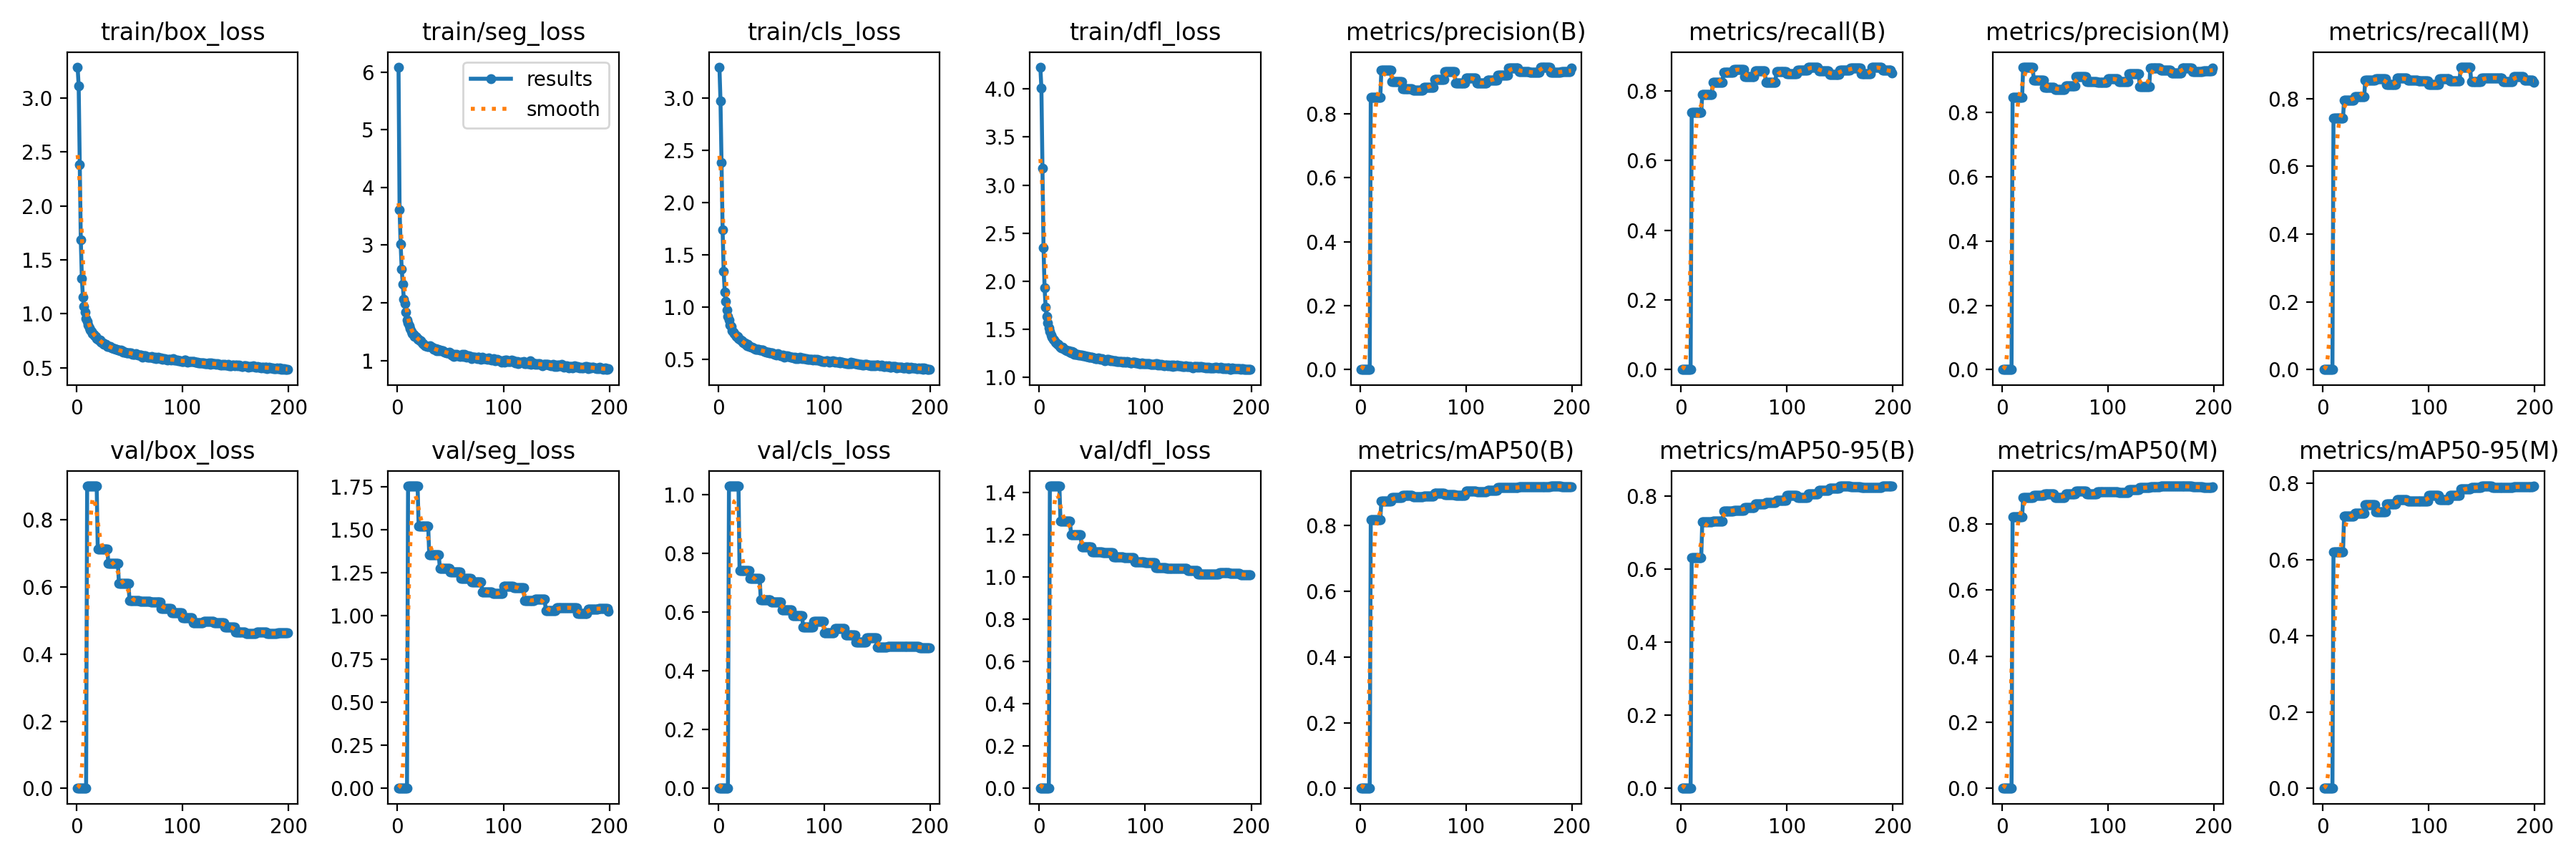

Source data for this figure (header and first rows):
current_epoch, train/box_loss, train/seg_loss, train/cls_loss, train/dfl_loss, metrics/precision(B), metrics/recall(B), metrics/mAP50(B), metrics/mAP50-95(B), metrics/precision(M), metrics/recall(M), metrics/mAP50(M), metrics/mAP50-95(M), val/box_loss, val/seg_loss, val/cls_loss, val/dfl_loss, lr/pg0, lr/pg1, lr/pg2
1, 3.287, 6.086, 3.297, 4.226, 0, 0, 0, 0, 0, 0, 0, 0, 0, 0, 0, 0, 0.003268, 0.003268, 0.003268
2, 3.111, 3.61, 2.971, 4.008, 0, 0, 0, 0, 0, 0, 0, 0, 0, 0, 0, 0, 0.006569, 0.006569, 0.006569
3, 2.38, 3.013, 2.382, 3.174, 0, 0, 0, 0, 0, 0, 0, 0, 0, 0, 0, 0, 0.009836, 0.009836, 0.009836
4, 1.686, 2.585, 1.74, 2.353, 0, 0, 0, 0, 0, 0, 0, 0, 0, 0, 0, 0, 0.009851, 0.009851, 0.009851
5, 1.328, 2.321, 1.343, 1.932, 0, 0, 0, 0, 0, 0, 0, 0, 0, 0, 0, 0, 0.009802, 0.009802, 0.009802
6, 1.158, 2.068, 1.147, 1.732, 0, 0, 0, 0, 0, 0, 0, 0, 0, 0, 0, 0, 0.009753, 0.009753, 0.009753
7, 1.067, 1.992, 1.055, 1.635, 0, 0, 0, 0, 0, 0, 0, 0, 0, 0, 0, 0, 0.009703, 0.009703, 0.009703
8, 1.018, 1.834, 0.973, 1.569, 0, 0, 0, 0, 0, 0, 0, 0, 0, 0, 0, 0, 0.009654, 0.009654, 0.009654
9, 0.9536, 1.704, 0.9154, 1.513, 0, 0, 0, 0, 0, 0, 0, 0, 0, 0, 0, 0, 0.009604, 0.009604, 0.009604
10, 0.9308, 1.657, 0.876, 1.479, 0.8521, 0.737, 0.8189, 0.6317, 0.8463, 0.7428, 0.8213, 0.6191, 0.9013, 1.753, 1.029, 1.431, 0.009555, 0.009555, 0.009555
11, 0.8949, 1.609, 0.8309, 1.446, 0.8521, 0.737, 0.8189, 0.6317, 0.8463, 0.7428, 0.8213, 0.6191, 0.9013, 1.753, 1.029, 1.431, 0.009505, 0.009505, 0.009505
12, 0.8719, 1.552, 0.8137, 1.417, 0.8521, 0.737, 0.8189, 0.6317, 0.8463, 0.7428, 0.8213, 0.6191, 0.9013, 1.753, 1.029, 1.431, 0.009456, 0.009456, 0.009456
13, 0.8472, 1.507, 0.7787, 1.397, 0.8521, 0.737, 0.8189, 0.6317, 0.8463, 0.7428, 0.8213, 0.6191, 0.9013, 1.753, 1.029, 1.431, 0.009406, 0.009406, 0.009406
14, 0.8359, 1.469, 0.7649, 1.387, 0.8521, 0.737, 0.8189, 0.6317, 0.8463, 0.7428, 0.8213, 0.6191, 0.9013, 1.753, 1.029, 1.431, 0.009357, 0.009357, 0.009357
15, 0.8184, 1.461, 0.7474, 1.371, 0.8521, 0.737, 0.8189, 0.6317, 0.8463, 0.7428, 0.8213, 0.6191, 0.9013, 1.753, 1.029, 1.431, 0.009307, 0.009307, 0.009307
16, 0.8098, 1.421, 0.7362, 1.363, 0.8521, 0.737, 0.8189, 0.6317, 0.8463, 0.7428, 0.8213, 0.6191, 0.9013, 1.753, 1.029, 1.431, 0.009258, 0.009258, 0.009258
17, 0.7948, 1.414, 0.7202, 1.349, 0.8521, 0.737, 0.8189, 0.6317, 0.8463, 0.7428, 0.8213, 0.6191, 0.9013, 1.753, 1.029, 1.431, 0.009208, 0.009208, 0.009208
18, 0.7898, 1.401, 0.7188, 1.344, 0.8521, 0.737, 0.8189, 0.6317, 0.8463, 0.7428, 0.8213, 0.6191, 0.9013, 1.753, 1.029, 1.431, 0.009158, 0.009158, 0.009158
19, 0.7727, 1.365, 0.7003, 1.324, 0.8521, 0.737, 0.8189, 0.6317, 0.8463, 0.7428, 0.8213, 0.6191, 0.9013, 1.753, 1.029, 1.431, 0.009109, 0.009109, 0.009109
20, 0.766, 1.373, 0.6952, 1.319, 0.936, 0.7889, 0.874, 0.7288, 0.9407, 0.7958, 0.8799, 0.7133, 0.7143, 1.52, 0.7415, 1.264, 0.009059, 0.009059, 0.009059
21, 0.7601, 1.346, 0.6861, 1.312, 0.936, 0.7889, 0.874, 0.7288, 0.9407, 0.7958, 0.8799, 0.7133, 0.7143, 1.52, 0.7415, 1.264, 0.00901, 0.00901, 0.00901
22, 0.759, 1.341, 0.6784, 1.319, 0.936, 0.7889, 0.874, 0.7288, 0.9407, 0.7958, 0.8799, 0.7133, 0.7143, 1.52, 0.7415, 1.264, 0.00896, 0.00896, 0.00896
23, 0.7368, 1.303, 0.6673, 1.3, 0.936, 0.7889, 0.874, 0.7288, 0.9407, 0.7958, 0.8799, 0.7133, 0.7143, 1.52, 0.7415, 1.264, 0.008911, 0.008911, 0.008911
24, 0.7301, 1.294, 0.6581, 1.292, 0.936, 0.7889, 0.874, 0.7288, 0.9407, 0.7958, 0.8799, 0.7133, 0.7143, 1.52, 0.7415, 1.264, 0.008861, 0.008861, 0.008861
25, 0.7281, 1.287, 0.661, 1.29, 0.936, 0.7889, 0.874, 0.7288, 0.9407, 0.7958, 0.8799, 0.7133, 0.7143, 1.52, 0.7415, 1.264, 0.008812, 0.008812, 0.008812
26, 0.7152, 1.25, 0.6427, 1.28, 0.936, 0.7889, 0.874, 0.7288, 0.9407, 0.7958, 0.8799, 0.7133, 0.7143, 1.52, 0.7415, 1.264, 0.008762, 0.008762, 0.008762
27, 0.7155, 1.255, 0.6335, 1.282, 0.936, 0.7889, 0.874, 0.7288, 0.9407, 0.7958, 0.8799, 0.7133, 0.7143, 1.52, 0.7415, 1.264, 0.008713, 0.008713, 0.008713
28, 0.717, 1.249, 0.6451, 1.277, 0.936, 0.7889, 0.874, 0.7288, 0.9407, 0.7958, 0.8799, 0.7133, 0.7143, 1.52, 0.7415, 1.264, 0.008663, 0.008663, 0.008663
29, 0.6986, 1.244, 0.6273, 1.265, 0.936, 0.7889, 0.874, 0.7288, 0.9407, 0.7958, 0.8799, 0.7133, 0.7143, 1.52, 0.7415, 1.264, 0.008614, 0.008614, 0.008614
30, 0.6961, 1.242, 0.6268, 1.258, 0.9016, 0.8248, 0.8852, 0.7311, 0.9013, 0.8062, 0.8862, 0.7217, 0.6712, 1.355, 0.7151, 1.199, 0.008564, 0.008564, 0.008564
31, 0.6951, 1.252, 0.6189, 1.271, 0.9016, 0.8248, 0.8852, 0.7311, 0.9013, 0.8062, 0.8862, 0.7217, 0.6712, 1.355, 0.7151, 1.199, 0.008515, 0.008515, 0.008515
32, 0.6953, 1.226, 0.6163, 1.264, 0.9016, 0.8248, 0.8852, 0.7311, 0.9013, 0.8062, 0.8862, 0.7217, 0.6712, 1.355, 0.7151, 1.199, 0.008466, 0.008466, 0.008466
33, 0.6819, 1.227, 0.6149, 1.245, 0.9016, 0.8248, 0.8852, 0.7311, 0.9013, 0.8062, 0.8862, 0.7217, 0.6712, 1.355, 0.7151, 1.199, 0.008416, 0.008416, 0.008416
34, 0.6843, 1.188, 0.607, 1.244, 0.9016, 0.8248, 0.8852, 0.7311, 0.9013, 0.8062, 0.8862, 0.7217, 0.6712, 1.355, 0.7151, 1.199, 0.008367, 0.008367, 0.008367
35, 0.6771, 1.204, 0.5996, 1.242, 0.9016, 0.8248, 0.8852, 0.7311, 0.9013, 0.8062, 0.8862, 0.7217, 0.6712, 1.355, 0.7151, 1.199, 0.008317, 0.008317, 0.008317
36, 0.6767, 1.201, 0.5977, 1.241, 0.9016, 0.8248, 0.8852, 0.7311, 0.9013, 0.8062, 0.8862, 0.7217, 0.6712, 1.355, 0.7151, 1.199, 0.008268, 0.008268, 0.008268
37, 0.6698, 1.165, 0.5948, 1.236, 0.9016, 0.8248, 0.8852, 0.7311, 0.9013, 0.8062, 0.8862, 0.7217, 0.6712, 1.355, 0.7151, 1.199, 0.008218, 0.008218, 0.008218
38, 0.6727, 1.192, 0.5957, 1.235, 0.9016, 0.8248, 0.8852, 0.7311, 0.9013, 0.8062, 0.8862, 0.7217, 0.6712, 1.355, 0.7151, 1.199, 0.008169, 0.008169, 0.008169
39, 0.6629, 1.171, 0.588, 1.234, 0.9016, 0.8248, 0.8852, 0.7311, 0.9013, 0.8062, 0.8862, 0.7217, 0.6712, 1.355, 0.7151, 1.199, 0.008119, 0.008119, 0.008119
40, 0.6637, 1.185, 0.5915, 1.234, 0.8786, 0.8517, 0.8935, 0.7601, 0.8789, 0.8547, 0.8918, 0.7441, 0.6103, 1.275, 0.6425, 1.142, 0.00807, 0.00807, 0.00807
41, 0.6562, 1.173, 0.5911, 1.223, 0.8786, 0.8517, 0.8935, 0.7601, 0.8789, 0.8547, 0.8918, 0.7441, 0.6103, 1.275, 0.6425, 1.142, 0.00802, 0.00802, 0.00802
42, 0.6609, 1.169, 0.5881, 1.228, 0.8786, 0.8517, 0.8935, 0.7601, 0.8789, 0.8547, 0.8918, 0.7441, 0.6103, 1.275, 0.6425, 1.142, 0.007971, 0.007971, 0.007971
43, 0.6567, 1.166, 0.5789, 1.228, 0.8786, 0.8517, 0.8935, 0.7601, 0.8789, 0.8547, 0.8918, 0.7441, 0.6103, 1.275, 0.6425, 1.142, 0.007921, 0.007921, 0.007921
44, 0.6428, 1.142, 0.5761, 1.216, 0.8786, 0.8517, 0.8935, 0.7601, 0.8789, 0.8547, 0.8918, 0.7441, 0.6103, 1.275, 0.6425, 1.142, 0.007872, 0.007872, 0.007872
45, 0.6471, 1.151, 0.5728, 1.22, 0.8786, 0.8517, 0.8935, 0.7601, 0.8789, 0.8547, 0.8918, 0.7441, 0.6103, 1.275, 0.6425, 1.142, 0.007822, 0.007822, 0.007822
46, 0.6452, 1.136, 0.5707, 1.22, 0.8786, 0.8517, 0.8935, 0.7601, 0.8789, 0.8547, 0.8918, 0.7441, 0.6103, 1.275, 0.6425, 1.142, 0.007772, 0.007772, 0.007772
47, 0.6396, 1.133, 0.5675, 1.209, 0.8786, 0.8517, 0.8935, 0.7601, 0.8789, 0.8547, 0.8918, 0.7441, 0.6103, 1.275, 0.6425, 1.142, 0.007723, 0.007723, 0.007723
48, 0.639, 1.131, 0.5638, 1.213, 0.8786, 0.8517, 0.8935, 0.7601, 0.8789, 0.8547, 0.8918, 0.7441, 0.6103, 1.275, 0.6425, 1.142, 0.007673, 0.007673, 0.007673
49, 0.6405, 1.143, 0.563, 1.212, 0.8786, 0.8517, 0.8935, 0.7601, 0.8789, 0.8547, 0.8918, 0.7441, 0.6103, 1.275, 0.6425, 1.142, 0.007624, 0.007624, 0.007624
50, 0.6398, 1.133, 0.5626, 1.212, 0.8742, 0.8616, 0.8875, 0.7616, 0.8718, 0.8581, 0.881, 0.7248, 0.5589, 1.256, 0.6346, 1.118, 0.007574, 0.007574, 0.007574
51, 0.6357, 1.098, 0.5603, 1.206, 0.8742, 0.8616, 0.8875, 0.7616, 0.8718, 0.8581, 0.881, 0.7248, 0.5589, 1.256, 0.6346, 1.118, 0.007525, 0.007525, 0.007525
52, 0.63, 1.103, 0.5577, 1.201, 0.8742, 0.8616, 0.8875, 0.7616, 0.8718, 0.8581, 0.881, 0.7248, 0.5589, 1.256, 0.6346, 1.118, 0.007476, 0.007476, 0.007476
53, 0.6237, 1.076, 0.5501, 1.199, 0.8742, 0.8616, 0.8875, 0.7616, 0.8718, 0.8581, 0.881, 0.7248, 0.5589, 1.256, 0.6346, 1.118, 0.007426, 0.007426, 0.007426
54, 0.6273, 1.112, 0.5506, 1.199, 0.8742, 0.8616, 0.8875, 0.7616, 0.8718, 0.8581, 0.881, 0.7248, 0.5589, 1.256, 0.6346, 1.118, 0.007377, 0.007377, 0.007377
55, 0.6234, 1.081, 0.5458, 1.195, 0.8742, 0.8616, 0.8875, 0.7616, 0.8718, 0.8581, 0.881, 0.7248, 0.5589, 1.256, 0.6346, 1.118, 0.007327, 0.007327, 0.007327
56, 0.6286, 1.11, 0.5535, 1.2, 0.8742, 0.8616, 0.8875, 0.7616, 0.8718, 0.8581, 0.881, 0.7248, 0.5589, 1.256, 0.6346, 1.118, 0.007278, 0.007278, 0.007278
57, 0.6242, 1.086, 0.5492, 1.197, 0.8742, 0.8616, 0.8875, 0.7616, 0.8718, 0.8581, 0.881, 0.7248, 0.5589, 1.256, 0.6346, 1.118, 0.007228, 0.007228, 0.007228
58, 0.6171, 1.088, 0.5431, 1.193, 0.8742, 0.8616, 0.8875, 0.7616, 0.8718, 0.8581, 0.881, 0.7248, 0.5589, 1.256, 0.6346, 1.118, 0.007178, 0.007178, 0.007178
59, 0.6189, 1.068, 0.5362, 1.194, 0.8742, 0.8616, 0.8875, 0.7616, 0.8718, 0.8581, 0.881, 0.7248, 0.5589, 1.256, 0.6346, 1.118, 0.007129, 0.007129, 0.007129
60, 0.6146, 1.079, 0.5364, 1.192, 0.8834, 0.8408, 0.8906, 0.7683, 0.8834, 0.8408, 0.8913, 0.7458, 0.5571, 1.218, 0.6079, 1.115, 0.007079, 0.007079, 0.007079
... 139 more rows
